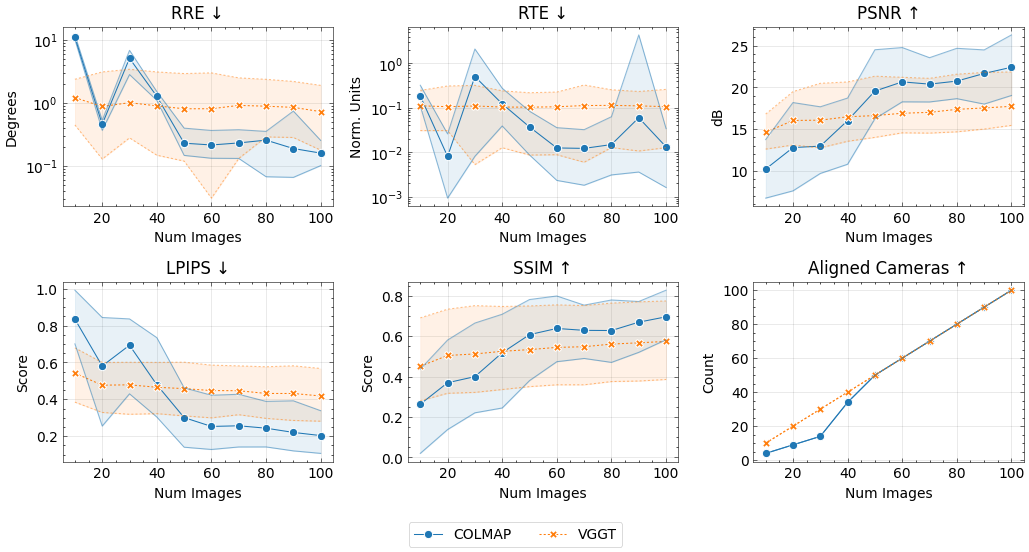

The data file committed next to this chart (first rows):
method, num_images, seed, conf_thres_value, num_points, sampling_mode, near_filtering_strength, near_filtering_quorum, reconstruct_pose_opt, optimisation_iterations, optimisation_neighbourhood, image_mode, num_cameras, gt_eval, use_gt_extrinsics, use_gt_intrinsics, use_gt_points, pose_opt, pose_opt_module, eval_opt, depth_loss_mode, error_opa, depth_lambda, depth_conf_mode
colmap, 10, 42, , 135, , , , , 0, 10, farthestpose, 10, GT Eval, , , , , , , , , 0.0, 
colmap, 20, 42, , 2440, , , , , 0, 10, farthestpose, 20, GT Eval, , , , , , , , , 0.0, 
colmap, 30, 42, , 6620, , , , , 0, 10, farthestpose, 30, GT Eval, , , , , , , , , 0.0, 
colmap, 40, 42, , 22059, , , , , 0, 10, farthestpose, 40, GT Eval, , , , , , , , , 0.0, 
colmap, 50, 42, , 36795, , , , , 0, 10, farthestpose, 50, GT Eval, , , , , , , , , 0.0, 
colmap, 60, 42, , 48024, , , , , 0, 10, farthestpose, 60, GT Eval, , , , , , , , , 0.0, 
colmap, 70, 42, , 57878, , , , , 0, 10, farthestpose, 70, GT Eval, , , , , , , , , 0.0, 
colmap, 80, 42, , 64998, , , , , 0, 10, farthestpose, 80, GT Eval, , , , , , , , , 0.0, 
colmap, 90, 42, , 73160, , , , , 0, 10, farthestpose, 90, GT Eval, , , , , , , , , 0.0, 
colmap, 100, 42, , 80892, , , , , 0, 10, farthestpose, 100, GT Eval, , , , , , , , , 0.0, 
vggt, 10, 42, 0.0, 10000, random, , , , 0, 10, farthestpose, 10, GT Eval, , , , , , , , , 0.0, 
vggt, 20, 42, 0.0, 20000, random, , , , 0, 10, farthestpose, 20, GT Eval, , , , , , , , , 0.0, 
vggt, 30, 42, 0.0, 30000, random, , , , 0, 10, farthestpose, 30, GT Eval, , , , , , , , , 0.0, 
vggt, 40, 42, 0.0, 40000, random, , , , 0, 10, farthestpose, 40, GT Eval, , , , , , , , , 0.0, 
vggt, 50, 42, 0.0, 50000, random, , , , 0, 10, farthestpose, 50, GT Eval, , , , , , , , , 0.0, 
vggt, 60, 42, 0.0, 60000, random, , , , 0, 10, farthestpose, 60, GT Eval, , , , , , , , , 0.0, 
vggt, 70, 42, 0.0, 70000, random, , , , 0, 10, farthestpose, 70, GT Eval, , , , , , , , , 0.0, 
vggt, 80, 42, 0.0, 80000, random, , , , 0, 10, farthestpose, 80, GT Eval, , , , , , , , , 0.0, 
vggt, 90, 42, 0.0, 90000, random, , , , 0, 10, farthestpose, 90, GT Eval, , , , , , , , , 0.0, 
vggt, 100, 42, 0.0, 100000, random, , , , 0, 10, farthestpose, 100, GT Eval, , , , , , , , , 0.0, 
